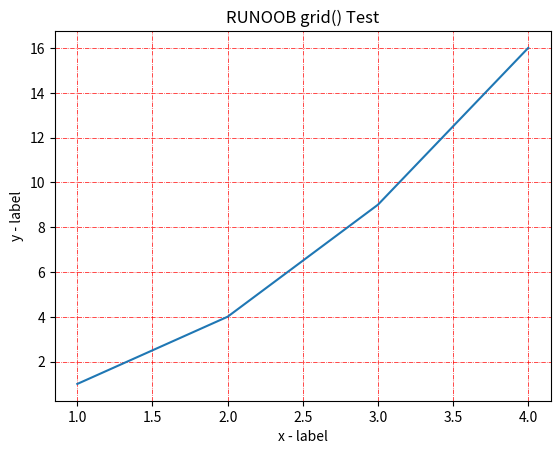

Recreate this plot in Python.
import numpy as np
import matplotlib.pyplot as plt

x = np.array([1, 2, 3, 4])
y = np.array([1, 4, 9, 16])
plt.title("RUNOOB grid() Test")
plt.xlabel("x - label")
plt.ylabel("y - label")
plt.plot(x, y)
# plt.grid()  # 渲染背景网格线
# plt.grid(axis='x') # 设置y就在轴方向显示网格线
# plt.grid(axis='y') # 设置y就在轴方向显示网格线
plt.grid(color = 'r', linestyle = '-.', linewidth = 0.5)  # 设置网格线样式
plt.show()
